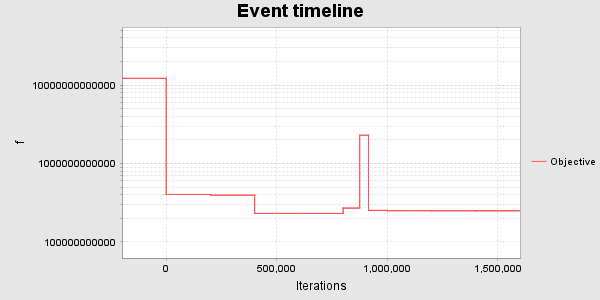

Source data for this figure (header and first rows):
TIME, ITERATION, OBJECTIVE, TYPE, DETAIL
3/19/26, 10:27:26?AM PDT, 0, 0.0, Version, 2025.07 (2025-07-21 09:08:19 beanshell3-…
3/19/26, 10:27:38?AM PDT, 0, 0.0, Load file, PIN file 'C:/Users/hsmith30.stu/Document…
3/19/26, 10:27:38?AM PDT, 0, 0.0, Status, Opening block shapefile ../blocks/blocks…
3/19/26, 10:27:38?AM PDT, 0, 0.0, Status, Loading blocks from C:\Users\hsmith30.st…
3/19/26, 10:27:38?AM PDT, 0, 0.0, Load file, Block file 'C:\Users\hsmith30.stu\Docume…
3/19/26, 10:27:38?AM PDT, 0, 0.0, Hash code, Block file 'F6D485C4755ED887E7C62DE5F476…
3/19/26, 10:27:38?AM PDT, 0, 0.0, Status, Total blocks read: 218
3/19/26, 10:27:38?AM PDT, 0, 0.0, Status, Blocks with managed tracks: 218
3/19/26, 10:27:38?AM PDT, 0, 0.0, Status, Blocks with unmanaged tracks: 218
3/19/26, 10:27:38?AM PDT, 0, 0.0, Status, Loading curves from C:\Users\hsmith30.st…
3/19/26, 10:27:38?AM PDT, 0, 0.0, Load file, Curve file 'C:\Users\hsmith30.stu\Docume…
3/19/26, 10:27:38?AM PDT, 0, 0.0, Hash code, Curve file '108E29E987DAEF168E4D0B5507AB…
3/19/26, 10:27:38?AM PDT, 0, 0.0, Status, 483 curves read from 31272 records
3/19/26, 10:27:38?AM PDT, 0, 0.0, Status, Loading treatments from C:\Users\hsmith3…
3/19/26, 10:27:38?AM PDT, 0, 0.0, Load file, Treatment file 'C:\Users\hsmith30.stu\Do…
3/19/26, 10:27:38?AM PDT, 0, 0.0, Status, 1 unique non-manual treatment labels rea…
3/19/26, 10:27:38?AM PDT, 0, 0.0, Status, Loading features from C:\Users\hsmith30.…
3/19/26, 10:27:38?AM PDT, 0, 0.0, Load file, Feature file 'C:\Users\hsmith30.stu\Docu…
3/19/26, 10:27:38?AM PDT, 0, 0.0, Status, 107 unique attributes after reading feat…
3/19/26, 10:27:38?AM PDT, 0, 0.0, Status, Loading products from C:\Users\hsmith30.…
3/19/26, 10:27:38?AM PDT, 0, 0.0, Load file, Product file 'C:\Users\hsmith30.stu\Docu…
3/19/26, 10:27:38?AM PDT, 0, 0.0, Status, 201 unique attributes after reading prod…
3/19/26, 10:27:38?AM PDT, 0, 0.0, Status, Loading track names from C:\Users\hsmith…
3/19/26, 10:27:38?AM PDT, 0, 0.0, Load file, Tracknames file 'C:\Users\hsmith30.stu\D…
3/19/26, 10:27:38?AM PDT, 0, 0.0, Status, 50 tracknames were read and 50 were prop…
3/19/26, 10:27:38?AM PDT, 0, 0.0, Status, Loading strata codes from C:\Users\hsmit…
3/19/26, 10:27:38?AM PDT, 0, 0.0, Load file, Strata file 'C:\Users\hsmith30.stu\Docum…
3/19/26, 10:27:38?AM PDT, 0, 0.0, Status, 50 strata were read and 50 were properly…
3/19/26, 10:27:38?AM PDT, 0, 0.0, Status, Loading package definitions from C:\User…
3/19/26, 10:27:38?AM PDT, 0, 0.0, Load file, Package 'C:\Users\hsmith30.stu\Documents…
3/19/26, 10:27:38?AM PDT, 0, 0.0, Status, 0 package records were read
3/19/26, 10:27:39?AM PDT, 0, 0.0, Status, Loading sequence definitions from C:\Use…
3/19/26, 10:27:39?AM PDT, 0, 0.0, Load file, Sequences 'C:\Users\hsmith30.stu\Documen…
3/19/26, 10:27:39?AM PDT, 0, 0.0, Status, 0 sequence records were read
3/19/26, 10:27:39?AM PDT, 0, 0.0, Status, Resolving packages
3/19/26, 10:27:39?AM PDT, 0, 0.0, Status, Loading accounts from C:\Users\hsmith30.…
3/19/26, 10:27:39?AM PDT, 0, 0.0, Load file, Account file 'C:\Users\hsmith30.stu\Docu…
3/19/26, 10:27:39?AM PDT, 0, 0.0, Status, Calculate groups using AU
3/19/26, 10:27:39?AM PDT, 0, 0.0, Status, Calculate groups using IFM
3/19/26, 10:27:39?AM PDT, 0, 0.0, Load file, Topology file '..\blocks\topology_blocks…
3/19/26, 10:27:39?AM PDT, 0, 0.0, Status, Loading topology from ..\blocks\topology…
3/19/26, 10:27:39?AM PDT, 0, 0.0, Status, 1221 edge records loaded from topology f…
3/19/26, 10:27:39?AM PDT, 0, 0.0, Status, 200 attribute summary accounts
3/19/26, 10:27:39?AM PDT, 0, 0.0, Status, 0 intermediate summary accounts
3/19/26, 10:27:39?AM PDT, 0, 0.0, Status, 4 patch accounts
3/19/26, 10:27:39?AM PDT, 0, 0.0, Status, 16 meta accounts
3/19/26, 10:27:39?AM PDT, 0, 0.0, Status, 238 targets
3/19/26, 10:27:39?AM PDT, 0, 0.0, Status, Initialize account values
3/19/26, 10:27:39?AM PDT, 0, 0.0, Target values changed, Changes started at 3/19/26, 10:27:39?AM …
3/19/26, 10:27:39?AM PDT, 0, 0.0, Initialized, 
3/19/26, 10:27:40?AM PDT, 0, 0.0, Status, Evaluating PatchWorks_Init
3/19/26, 10:27:41?AM PDT, 0, 0.0, Status, PatchWorks_Init completed
3/19/26, 10:45:57?AM PDT, 0, 1.2172047020808059E13, Target values changed, Changes started at 3/19/26, 10:45:51?AM …
3/19/26, 10:45:57?AM PDT, 0, 1.2172047020808059E13, Scheduling, 
3/19/26, 10:46:12?AM PDT, 110000, 4.1716964988215265E11, Target values changed, Changes started at 3/19/26, 10:46:10?AM …
3/19/26, 10:46:12?AM PDT, 110000, 4.1716964988215265E11, Status, Objective value changed direction: previ…
3/19/26, 10:46:25?AM PDT, 200000, 4.028003893087067E11, Target values changed, Changes started at 3/19/26, 10:46:24?AM …
3/19/26, 10:46:25?AM PDT, 200000, 4.028003893087067E11, Scheduling, 
3/19/26, 10:46:41?AM PDT, 310000, 3.947261766861283E11, Target values changed, Changes started at 3/19/26, 10:46:26?AM …
3/19/26, 10:46:41?AM PDT, 310000, 3.947261766861283E11, Status, Objective value changed direction: previ…
... 13 more rows
